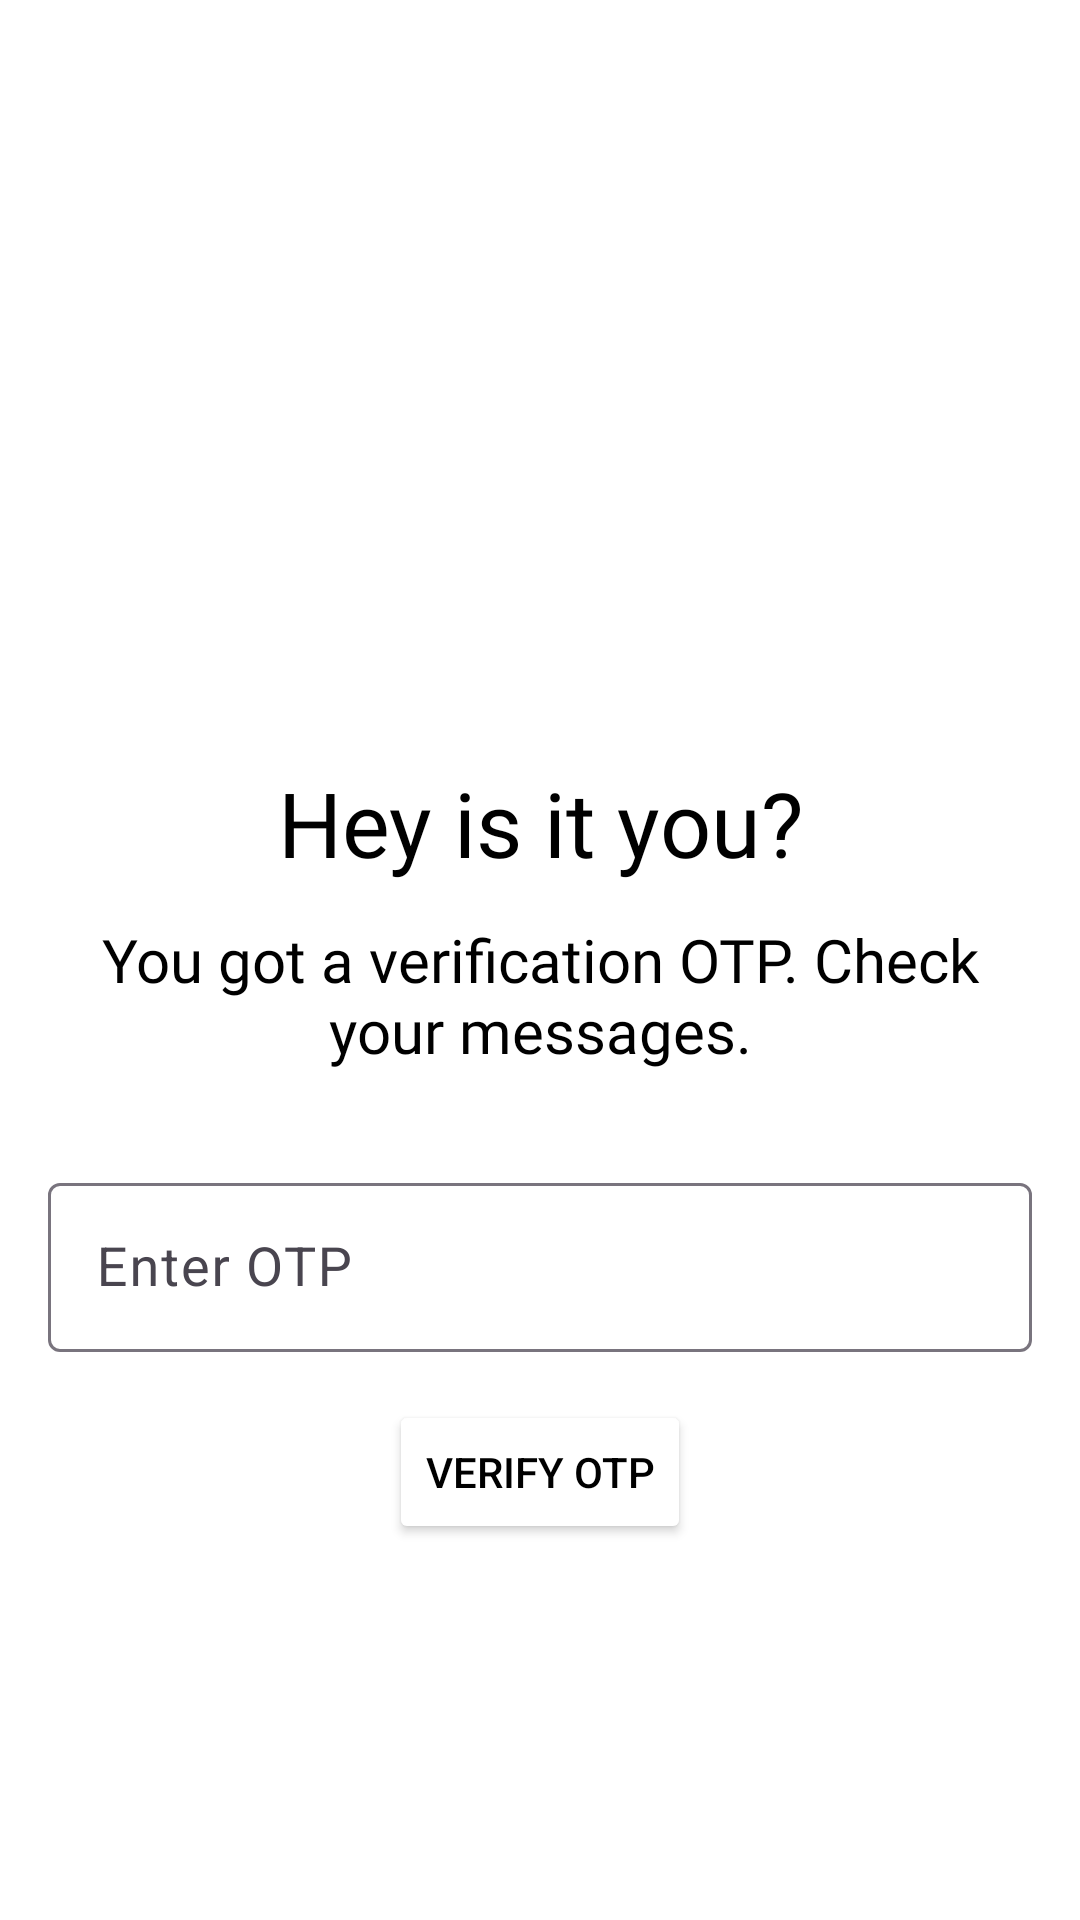

This screen was rendered from an Android layout file. Write that file and the resources it references.
<!-- AndroidManifest.xml: application theme Theme.Nocturn -->
<!-- res/layout/activity_otp.xml -->
<?xml version="1.0" encoding="utf-8"?>
<LinearLayout xmlns:android="http://schemas.android.com/apk/res/android"
    xmlns:app="http://schemas.android.com/apk/res-auto"
    xmlns:tools="http://schemas.android.com/tools"
    android:id="@+id/main"
    android:layout_width="match_parent"
    android:layout_height="match_parent"
    android:orientation="vertical"
    android:background="@android:color/white"
    android:padding="16dp">

    <ImageView
        android:id="@+id/lockIcon"
        android:layout_width="90dp"
        android:layout_height="90dp"
        android:layout_gravity="center"
        android:contentDescription="Lock icon"
        android:src="@drawable/lockicon"
        android:layout_marginTop="136dp" />

    <TextView
        android:id="@+id/titleText"
        android:layout_width="wrap_content"
        android:layout_height="wrap_content"
        android:layout_marginTop="12dp"
        android:fontFamily="@font/aoboshione"
        android:text="Hey is it you?"
        android:textAlignment="center"
        android:textColor="@android:color/black"
        android:textSize="30sp"
        android:layout_gravity="center" />

    <TextView
        android:id="@+id/subtitleText"
        android:layout_width="wrap_content"
        android:layout_height="wrap_content"
        android:layout_marginTop="12dp"
        android:fontFamily="@font/aoboshione"
        android:text="You got a verification OTP. Check your messages."
        android:textAlignment="center"
        android:textColor="@android:color/black"
        android:textSize="20sp"
        android:layout_gravity="center" />

    <com.google.android.material.textfield.TextInputLayout
        android:id="@+id/otpInputLayout"
        android:layout_width="match_parent"
        android:layout_height="wrap_content"
        android:layout_marginTop="32dp">

        <com.google.android.material.textfield.TextInputEditText
            android:id="@+id/otpInput"
            android:layout_width="match_parent"
            android:layout_height="wrap_content"
            android:hint="Enter OTP"
            android:inputType="number"
            android:maxLength="6"
            android:padding="16dp"
            android:textColor="@android:color/black"
            android:textSize="18sp" />
    </com.google.android.material.textfield.TextInputLayout>

    <Button
        android:id="@+id/verifyOtpButton"
        android:layout_width="wrap_content"
        android:layout_height="wrap_content"
        android:backgroundTint="@color/GreyLight"
        android:text="VERIFY OTP"
        android:textAllCaps="false"
        android:textColor="@android:color/black"
        android:layout_marginTop="16dp"
        android:layout_gravity="center" />

</LinearLayout>
<!-- resources referenced by this layout -->
<resources>
  <style name="Theme.Nocturn" parent="Base.Theme.Nocturn" />
  <style name="Base.Theme.Nocturn" parent="Theme.Material3.DayNight.NoActionBar">
          
          
      </style>
</resources>
